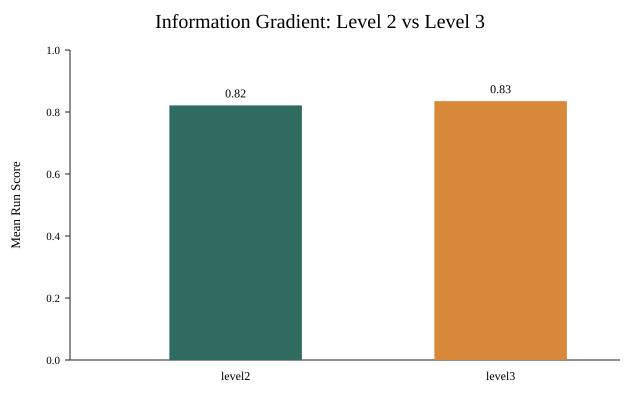

Source data for this figure (header and first rows):
variant_id, n_runs, mean_run_score
level2, 10, 0.8213
level3, 10, 0.835
